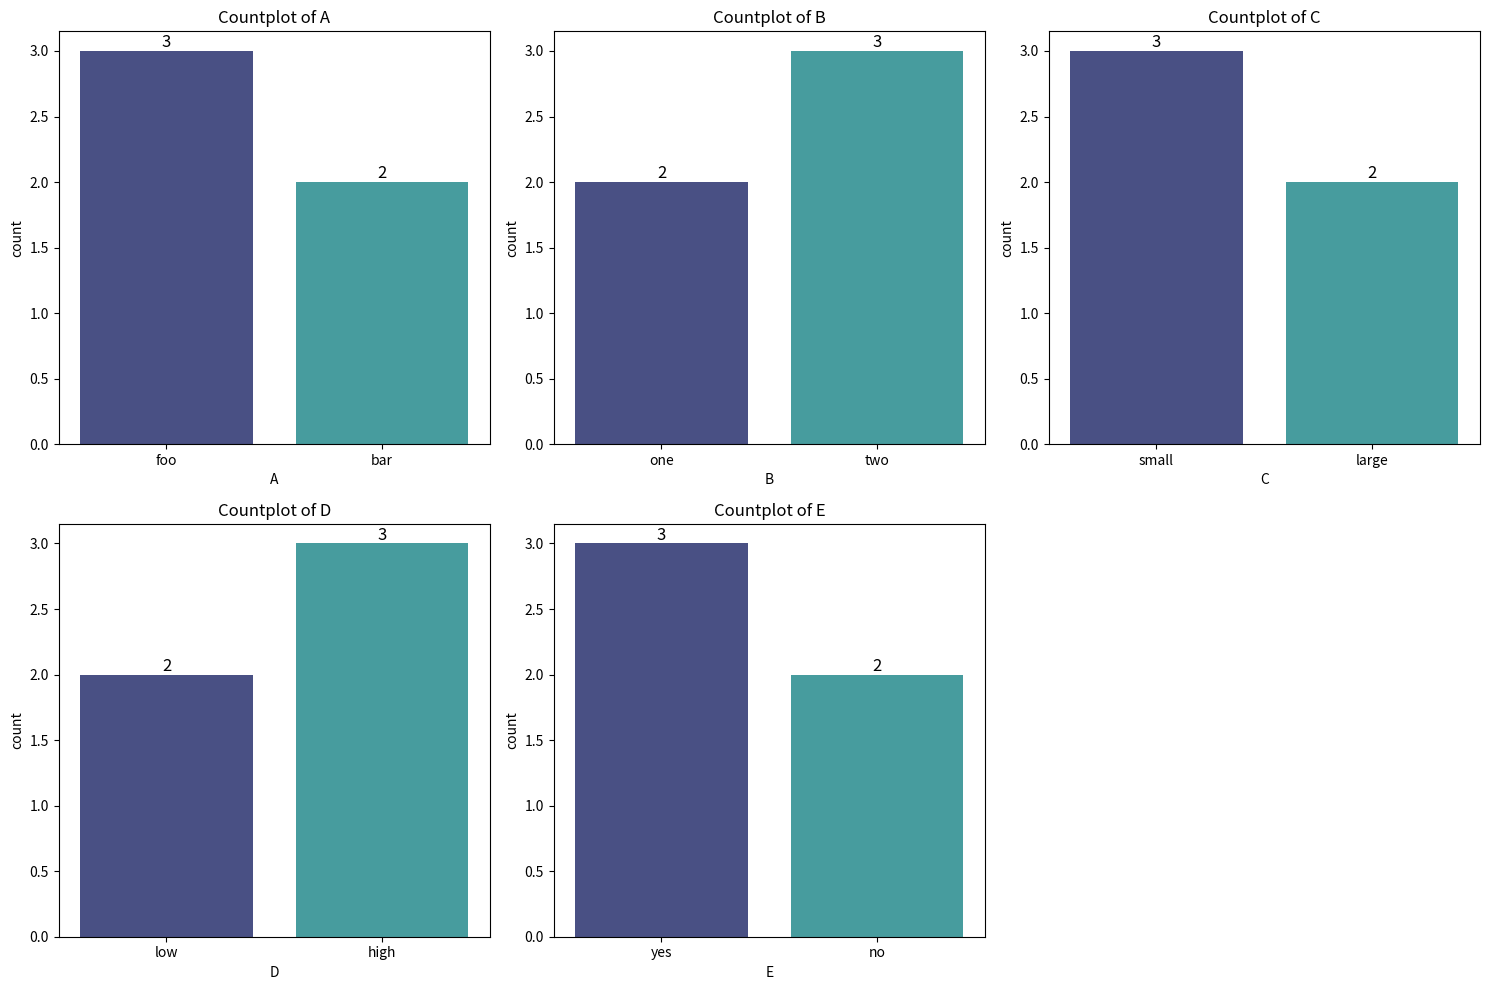

Recreate this plot in Python.
import pandas as pd
import seaborn as sns
import matplotlib.pyplot as plt

def countplots(df, columns):
    """
    Create a series of countplots for the specified columns in a DataFrame.
    
    This function generates univariate visualizations (countplots) for each specified column
    in the given DataFrame, arranging them in a grid layout with 3 columns per row.
    
    Parameters:
    df (pd.DataFrame): The DataFrame containing the data to be plotted.
    columns (list of str): A list of column names for which to generate countplots.
    
    """
    # Calculate the number of rows needed given 3 columns
    num_plots = len(columns)
    num_columns = 3
    num_rows = (num_plots + num_columns - 1) // num_columns  # Ceiling division
    
    # Create subplots with calculated rows and fixed 3 columns
    fig, axes = plt.subplots(num_rows, num_columns, figsize=(15, 5 * num_rows))
    
    # Flatten axes array for easier indexing
    axes = axes.flatten()
    
    # Loop through the list of column names and create a countplot for each
    for i, column in enumerate(columns):
        ax = sns.countplot(x=column, data=df, ax=axes[i], palette='mako')
        ax.set_title(f'Countplot of {column}')
        
        # Annotate each bar with the count, positioning the numbers above the bars
        for p in ax.patches:
            ax.annotate(f'{int(p.get_height())}', (p.get_x() + p.get_width() / 2., p.get_height() + 0.01), 
                        ha='center', va='center', fontsize=12, color='black', xytext=(0, 5),
                        textcoords='offset points')

    # Hide any unused axes if the number of plots is not a multiple of the number of columns
    for ax in axes[num_plots:]:
        ax.set_visible(False)
    
    plt.tight_layout()
    plt.show()

# Example Data
data = {
    'A': ['foo', 'bar', 'foo', 'bar', 'foo'],
    'B': ['one', 'one', 'two', 'two', 'two'],
    'C': ['small', 'large', 'small', 'small', 'large'],
    'D': ['low', 'high', 'low', 'high', 'high'],
    'E': ['yes', 'no', 'yes', 'yes', 'no']
}
df = pd.DataFrame(data)

# Example usage
countplots(df, ['A', 'B', 'C', 'D', 'E'])


